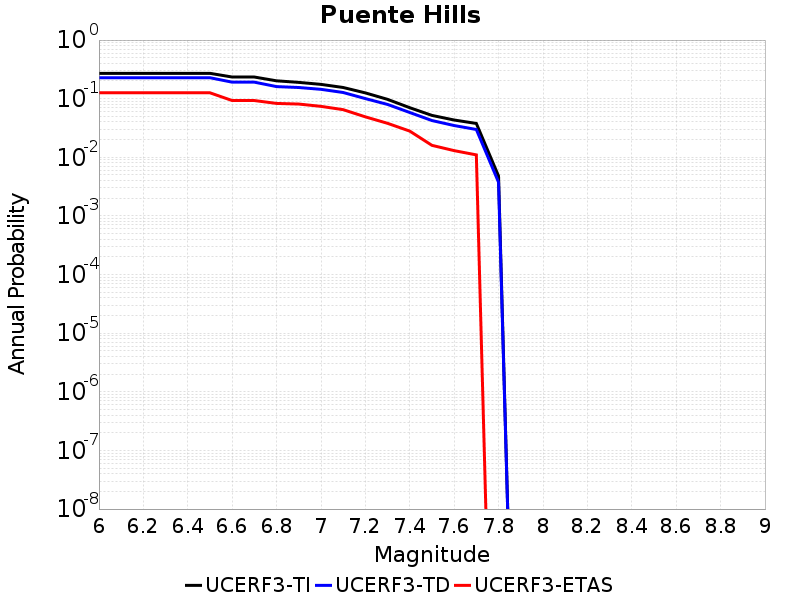

The data file committed next to this chart (first rows):
Magnitude, UCERF3-TI Prob, UCERF3-TD Prob, UCERF3-ETAS Prob
6.0, 0.2707, 0.2278, 0.126
6.1, 0.2707, 0.2278, 0.126
6.2, 0.2707, 0.2278, 0.126
6.3, 0.2707, 0.2278, 0.126
6.4, 0.2707, 0.2278, 0.126
6.5, 0.2707, 0.2278, 0.126
6.6, 0.2341, 0.1914, 0.093
6.7, 0.2341, 0.1914, 0.093
6.8, 0.2017, 0.1607, 0.083
6.9, 0.1898, 0.1551, 0.081
7.0, 0.1754, 0.1444, 0.074
7.1, 0.1552, 0.1275, 0.065
7.2, 0.1256, 0.1004, 0.049
7.3, 0.09741, 0.0798, 0.038
7.4, 0.07019, 0.05812, 0.028
7.5, 0.05187, 0.04239, 0.016
7.6, 0.04328, 0.03484, 0.013
7.7, 0.0378, 0.02982, 0.011
7.8, 0.004797, 0.003761, 0.0
